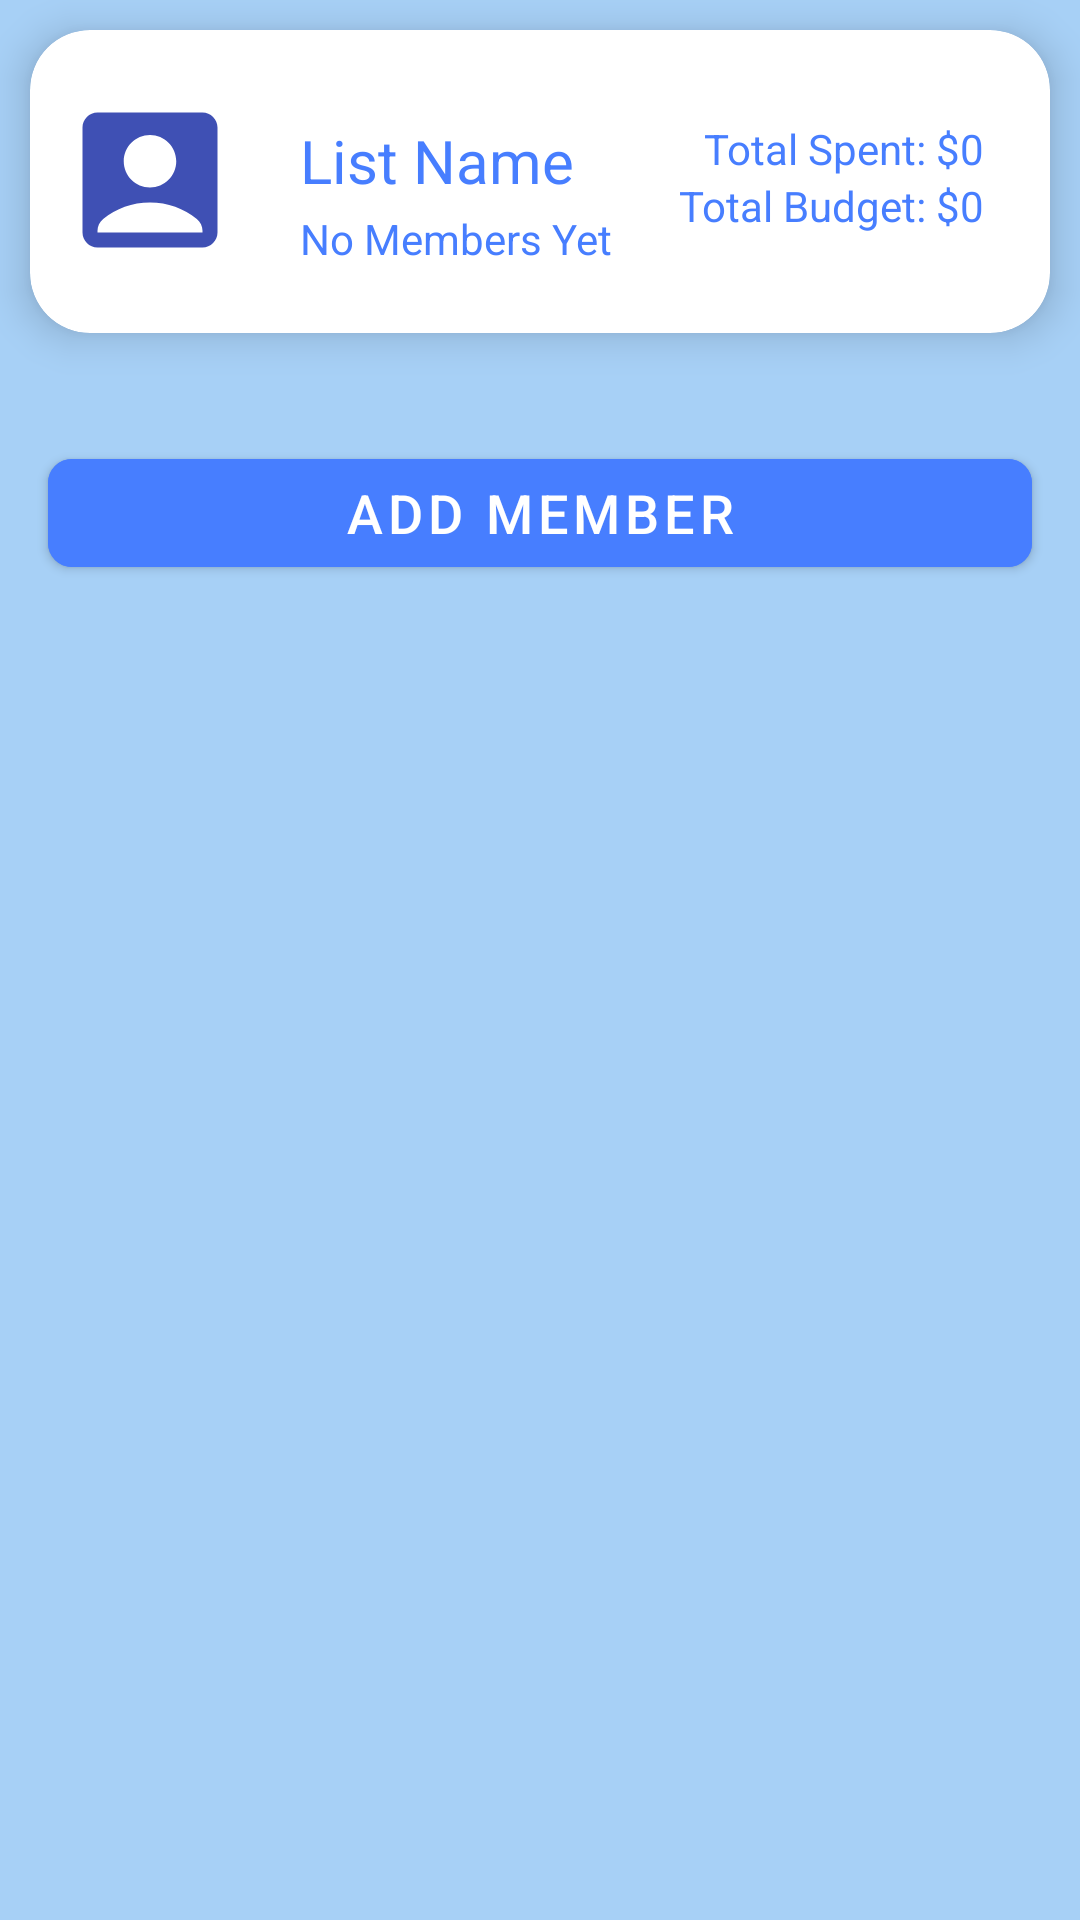

Reconstruct the res/layout file that produces this screen, plus the resources it refers to.
<!-- AndroidManifest.xml: application theme Theme.FunctioningLogin -->
<!-- res/layout/fragment_list_view.xml -->
<?xml version="1.0" encoding="utf-8"?>
<androidx.core.widget.NestedScrollView
    xmlns:android="http://schemas.android.com/apk/res/android"
    xmlns:app="http://schemas.android.com/apk/res-auto"
    android:layout_width="match_parent"
    android:layout_height="match_parent"
    android:fillViewport="true"
    android:background="@color/light_blue">

    <LinearLayout
        android:layout_width="match_parent"
        android:layout_height="wrap_content"
        android:orientation="vertical"
        android:paddingBottom="16dp">

        
        <androidx.cardview.widget.CardView
            android:id="@+id/headerCard"
            android:layout_width="match_parent"
            android:layout_height="wrap_content"
            android:layout_marginHorizontal="10dp"
            android:layout_marginTop="10dp"
            android:layout_marginBottom="4dp"
            app:cardCornerRadius="20dp"
            app:cardElevation="8dp">

            <RelativeLayout
                android:layout_width="match_parent"
                android:layout_height="wrap_content"
                android:padding="10dp">

                <com.google.android.material.imageview.ShapeableImageView
                    android:id="@+id/headerImage"
                    android:layout_width="60dp"
                    android:layout_height="60dp"
                    android:layout_alignParentStart="true"
                    android:layout_marginTop="10dp"
                    android:layout_marginBottom="10dp"
                    android:src="@drawable/baseline_account_box_24"
                    android:scaleType="centerCrop" />

                <TextView
                    android:id="@+id/headerTitle"
                    android:layout_width="wrap_content"
                    android:layout_height="30dp"
                    android:text="@string/list_name"
                    android:textColor="@color/BorderBlue"
                    android:textSize="20sp"
                    android:layout_marginTop="20dp"
                    android:layout_toEndOf="@id/headerImage"
                    android:layout_marginStart="20dp" />

                <TextView
                    android:id="@+id/headerDesc"
                    android:layout_width="wrap_content"
                    android:layout_height="wrap_content"
                    android:text="@string/no_members_yet"
                    android:textColor="@color/BorderBlue"
                    android:textSize="14sp"
                    android:layout_below="@id/headerTitle"
                    android:layout_toEndOf="@id/headerImage"
                    android:layout_marginStart="20dp"
                    android:layout_marginBottom="12dp" />

                <TextView
                    android:id="@+id/headerTotalSpent"
                    android:layout_width="wrap_content"
                    android:layout_height="wrap_content"
                    android:text="@string/total_spent_0"
                    android:textColor="@color/BorderBlue"
                    android:textSize="14sp"
                    android:layout_alignParentEnd="true"
                    android:layout_alignTop="@id/headerTitle"
                    android:layout_marginEnd="12dp" />

                <TextView
                    android:id="@+id/headerTotalBudget"
                    android:layout_width="wrap_content"
                    android:layout_height="wrap_content"
                    android:text="@string/total_budget_0"
                    android:textColor="@color/BorderBlue"
                    android:textSize="14sp"
                    android:layout_below="@id/headerTotalSpent"
                    android:layout_alignParentEnd="true"
                    android:layout_marginEnd="12dp" />
            </RelativeLayout>
        </androidx.cardview.widget.CardView>

        
        <TextView
            android:id="@+id/emptyTextView"
            android:layout_width="match_parent"
            android:layout_height="wrap_content"
            android:text="@string/no_members_in_this_list_yet"
            android:textAlignment="center"
            android:padding="16dp"
            android:textColor="@color/christmas_blue"
            android:textSize="20sp"
            android:visibility="gone" />

        
        <androidx.recyclerview.widget.RecyclerView
            android:id="@+id/ListrecyclerView"
            android:layout_width="match_parent"
            android:layout_height="wrap_content"
            android:nestedScrollingEnabled="false"
            android:clipToPadding="false"
            android:padding="8dp"
            android:scrollbars="vertical" />

        
        <com.google.android.material.button.MaterialButton
            android:id="@+id/memberfab"
            android:layout_width="match_parent"
            android:layout_height="wrap_content"
            android:text="@string/add_member"
            android:textSize="18sp"
            android:textColor="@android:color/white"
            android:backgroundTint="@color/BorderBlue"
            android:layout_margin="16dp"
            app:cornerRadius="8dp" />

    </LinearLayout>
</androidx.core.widget.NestedScrollView>
<!-- resources referenced by this layout -->
<resources>
  <color name="BorderBlue">#477EFF</color>
  <color name="christmas_blue">#3F51B5</color>
  <color name="light_blue">#A7D0F6</color>
  <!-- drawable baseline_account_box_24 (drawable) -->
  <vector xmlns:android="http://schemas.android.com/apk/res/android" android:height="24dp" android:tint="#3F50B4" android:viewportHeight="24" android:viewportWidth="24" android:width="24dp">
        
      <path android:fillColor="@android:color/white" android:pathData="M19,3H5C3.9,3 3,3.9 3,5v14c0,1.1 0.9,2 2,2h14c1.1,0 2,-0.9 2,-2V5C21,3.9 20.1,3 19,3zM12,6c1.93,0 3.5,1.57 3.5,3.5c0,1.93 -1.57,3.5 -3.5,3.5s-3.5,-1.57 -3.5,-3.5C8.5,7.57 10.07,6 12,6zM19,19H5v-0.23c0,-0.62 0.28,-1.2 0.76,-1.58C7.47,15.82 9.64,15 12,15s4.53,0.82 6.24,2.19c0.48,0.38 0.76,0.97 0.76,1.58V19z"/>
      
  </vector>
  <string name="add_member">Add Member</string>
  <string name="list_name">List Name</string>
  <string name="no_members_in_this_list_yet">No members in this list yet!</string>
  <string name="no_members_yet">No Members Yet</string>
  <string name="total_budget_0">Total Budget: $0</string>
  <string name="total_spent_0">Total Spent: $0</string>
  <style name="Theme.FunctioningLogin" parent="Theme.MaterialComponents.DayNight.NoActionBar">
          
          <item name="colorPrimary">@color/christmas_blue</item>
          <item name="colorPrimaryVariant">@color/BorderBlue</item>
          <item name="colorOnPrimary">@color/white</item>
          
          <item name="colorSecondary">@color/teal_200</item>
          <item name="colorSecondaryVariant">@color/teal_700</item>
          <item name="colorOnSecondary">@color/christmas_blue</item>
          
          <item name="android:statusBarColor">@color/christmas_blue</item>
          
      </style>
  <color name="white">#FFFFFFFF</color>
  <color name="teal_200">#FF03DAC5</color>
  <color name="teal_700">#FF018786</color>
</resources>
